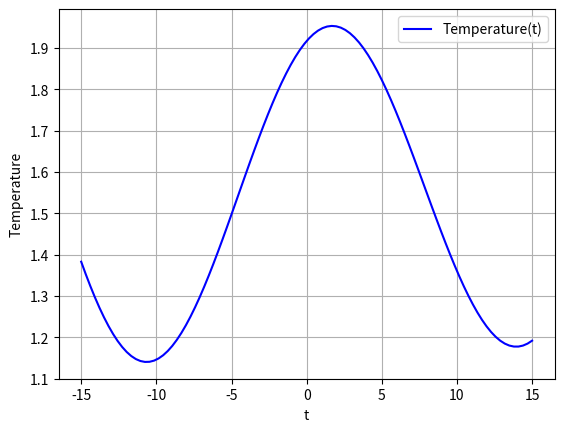

The matplotlib source for this figure:
import matplotlib as mpl
import matplotlib.pyplot as plt
import numpy as np

x = np.linspace(-15, 15, 100)
y1 = np.arctan(-0.0012*(x**3) + 0.4*x*x+ 0.616*x + 6120) + 0.65*np.sin(0.24*x + 1.23) - 0.27*np.cos(0.21*x - 0.17) - (np.sin(0.34*x + 0.16))/(1 + 0.03*(x - 370.5)*(x - 370.5))


fig, ax = plt.subplots()
ax.plot(x, y1, color="blue", label="Temperature(t)")
ax.set_xlabel("t")
ax.set_ylabel("Temperature")
ax.grid()
ax.legend()

plt.show()
